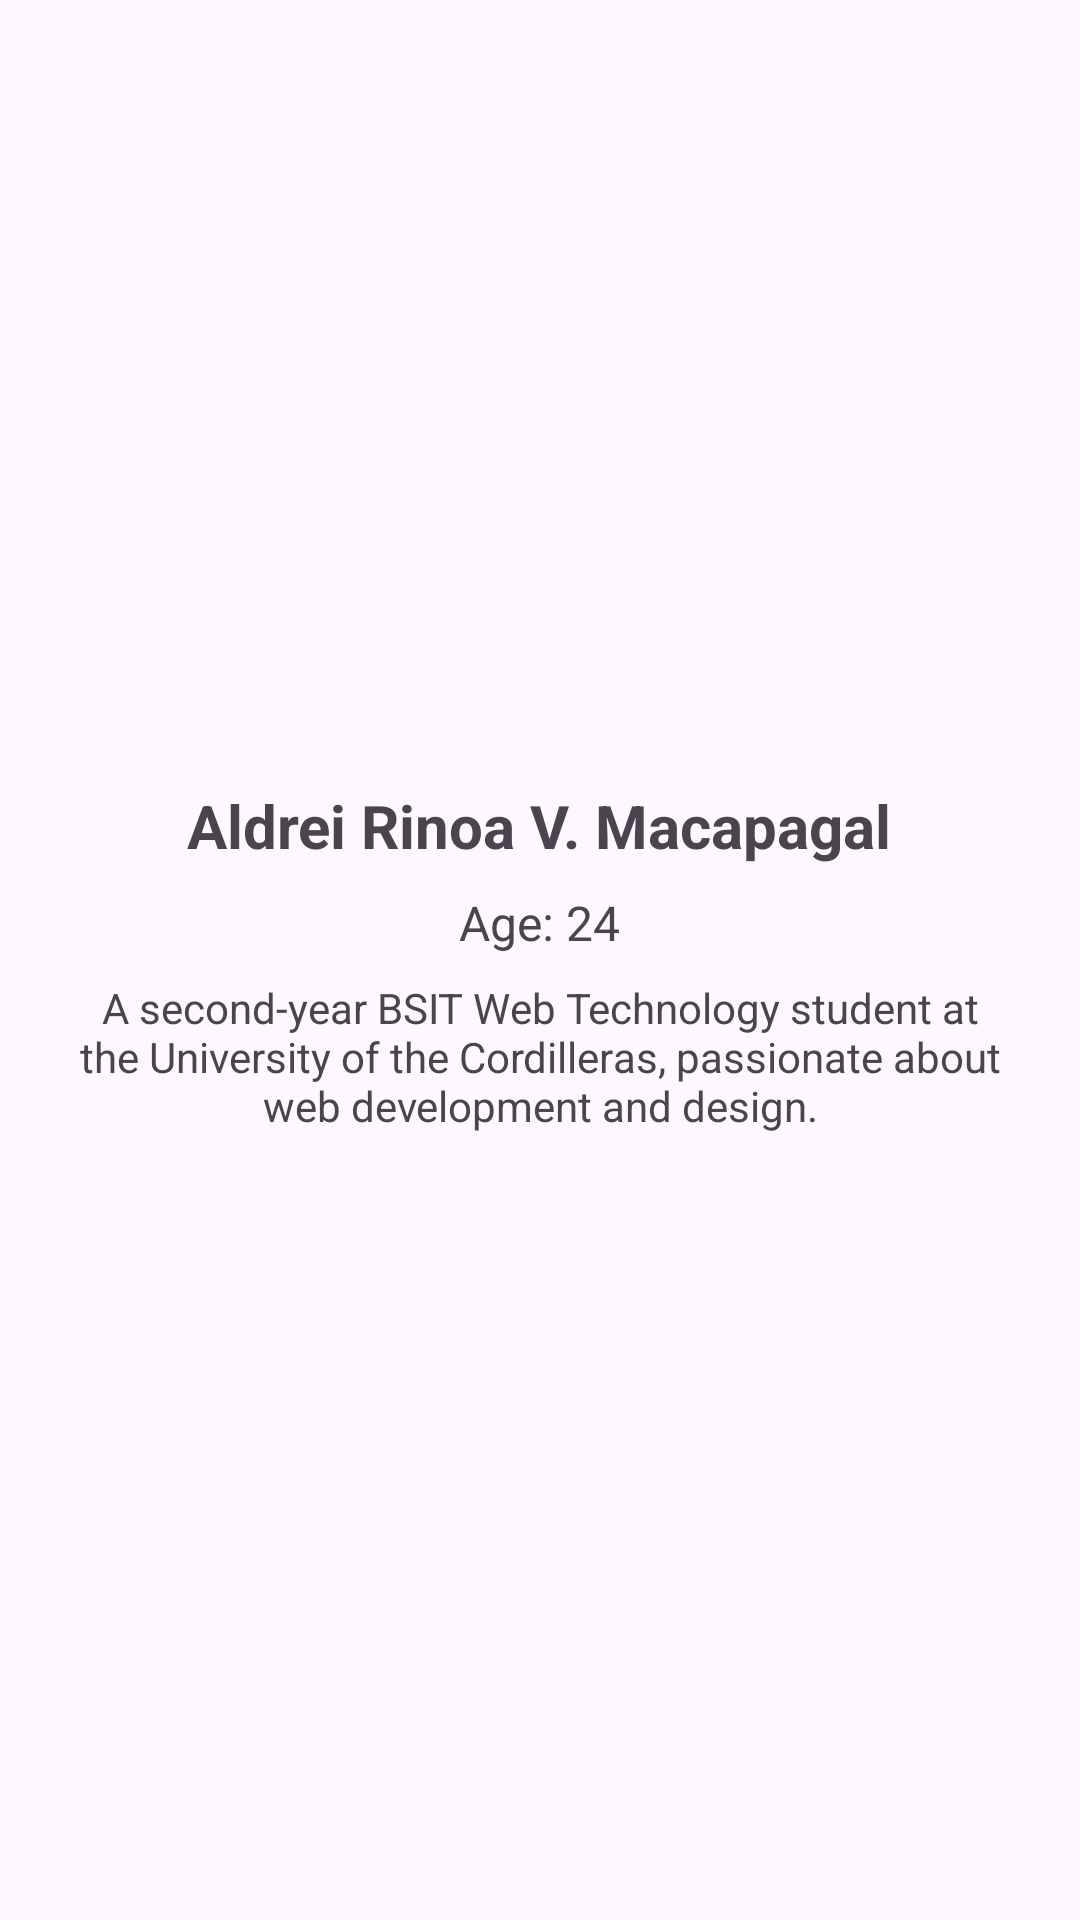

The Android layout XML behind this screen, and the referenced resources:
<!-- AndroidManifest.xml: application theme Theme.AndroidStudioActivity -->
<!-- res/layout/fragment_biography.xml -->
<?xml version="1.0" encoding="utf-8"?>
<LinearLayout xmlns:android="http://schemas.android.com/apk/res/android"
    android:layout_width="match_parent"
    android:layout_height="match_parent"
    android:orientation="vertical"
    android:gravity="center"
    android:padding="24dp">

    <TextView
        android:layout_width="wrap_content"
        android:layout_height="wrap_content"
        android:text="Aldrei Rinoa V. Macapagal"
        android:textSize="20sp"
        android:textStyle="bold"/>

    <TextView
        android:layout_width="wrap_content"
        android:layout_height="wrap_content"
        android:text="Age: 24"
        android:textSize="16sp"
        android:layout_marginTop="8dp"/>

    <TextView
        android:layout_width="wrap_content"
        android:layout_height="wrap_content"
        android:text="A second-year BSIT Web Technology student at the University of the Cordilleras, passionate about web development and design."
        android:textSize="14sp"
        android:gravity="center"
        android:layout_marginTop="8dp"/>

</LinearLayout>
<!-- resources referenced by this layout -->
<resources>
  <style name="Theme.AndroidStudioActivity" parent="Base.Theme.AndroidStudioActivity" />
  <style name="Base.Theme.AndroidStudioActivity" parent="Theme.Material3.DayNight.NoActionBar">
          
          
      </style>
</resources>
